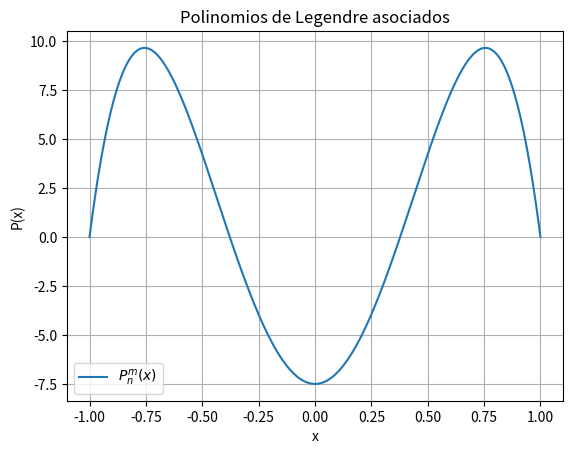
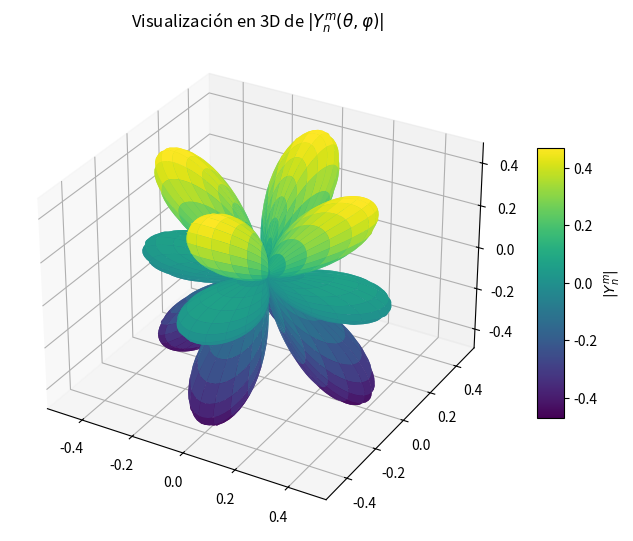

Python code for these plots, in order:
import numpy as np
import math
import matplotlib.pyplot as plt
from mpl_toolkits.mplot3d import Axes3D

m = 2    # Orden del polinomio
n = 4   # Potencia del polinomio

# Parte A) Calcular el polinomio de Legendre asociado a Bonnet
def doble_factorial(n):
    """
    Calcula el doble factorial de un número entero, si el número es negativo devuelve 1
    """
    if n <= 0:
        return 1
    result = 1
    for k in range(n, 0, -2):
        result *= k
    return result

def Polinomio_asociado(n, m, x):
    """
    Calcula el polinomio de legendre asosciado a la relación de recurrencia de Bonnet
    n: grado (entero > 0)
    m: orden (entero entre n y -n)
    """
# Verificamos primero que m sea menor que n

    if  abs(m) > n:
        raise ValueError("Debe cumplirse |m| <= n")
    
# Si m es menor que 0 usamos la expresión (2.128):
    
    elif m < 0:
        return ((-1)**m) * math.factorial(n - abs(m)) / math.factorial(n + abs(m)) * Polinomio_asociado(n, abs(m),x)
    
# El caso base recomendado 2.126 n=m, aquí aplicamos la función doble_factorial:

    elif m == n:
        return (-1)**m * doble_factorial(2*m-1) * (1-x**2)**(m/2)

# Ahora para el caso 2.127 n=m+1:

    elif n == m+1:
         return x * (2*m + 1) * Polinomio_asociado(m, m, x)
    
# Luego, para el caso general donde 0 < m < n  se tiene:
    return ((x * (2*n - 1) * Polinomio_asociado(n-1, m, x)) - ((n + m - 1) * Polinomio_asociado(n-2, m, x))) / (n - m)

#Gráfica del Polinomio

x_vals = np.linspace(-1, 1, 300)
P = [Polinomio_asociado(n, m, x) for x in x_vals]
plt.plot(x_vals, P, label=f"$P_n^m(x)$")
plt.legend()
plt.xlabel("x")
plt.ylabel("P(x)")
plt.title("Polinomios de Legendre asociados")
plt.grid(True)
plt.show()

# Parte B) Crear una función Y que calcule los armonicos reales esfericos
def Y(n, m, theta, phi):
    """
    Calcula el armonico esférico real "Y"
    n: grado (entero > 0)
    m: orden (entero entre n y -n)
    theta: ángulo (entre 0 y pi)
    phi: ángulo (entre 0 y 2pi)
    """
    # igual que en la función anterior, verificamos que m esté entre n y -n
    if  abs(m) > n:
        raise ValueError("Debe cumplirse |m| <= n")
    
    #aplicamos el caso para m < 0

    if m < 0:
        coef = (-1)**m * np.sqrt(2) * np.sqrt((2*n+1)/(4*math.pi) * math.factorial(n-abs(m))/math.factorial(n+abs(m)))
        return coef * Polinomio_asociado(n, abs(m), np.cos(theta)) * np.sin(abs(m)*phi)
    
    # el caso para m=0

    elif m == 0:
        coef = np.sqrt((2*n+1)/(4*math.pi))
        return coef * Polinomio_asociado(n, 0, np.cos(theta))
    
    # y el caso para m > 0

    else: # m > 0
        coef = (-1)**m * np.sqrt(2) * np.sqrt((2*n+1)/(4*np.pi) * 
                                                  math.factorial(n-m)/math.factorial(n+m))
        return coef * Polinomio_asociado(n, m, np.cos(theta)) * np.cos(m*phi)
    
# Parte C) Crear una malla para graficar Y

# Crear malla de theta y phi para hacer la gráfica de Y
theta = np.linspace(0, np.pi, 150)   
phi = np.linspace(0, 2*np.pi, 150)   
theta, phi = np.meshgrid(theta, phi)

# Calcular |Y_nm(theta, phi)|
Ynm = np.vectorize(lambda th, ph: Y(n, m, th, ph))(theta, phi)
R = np.abs(Ynm)  # valor absoluto

# Convertir a coordenadas cartesianas
X = R * np.sin(theta) * np.cos(phi)
Yc = R * np.sin(theta) * np.sin(phi)
Z = R * np.cos(theta)

# Graficar Ynm
fig = plt.figure(figsize=(8, 7))
ax = fig.add_subplot(111, projection='3d')
surf = ax.plot_surface(X, Yc, Z, cmap="viridis", edgecolor="none")

ax.set_title("Visualización en 3D de $|Y_n^m(θ, φ)|$")
fig.colorbar(surf, shrink=0.5, aspect=10, label="$|Y_n^m|$")
plt.show()